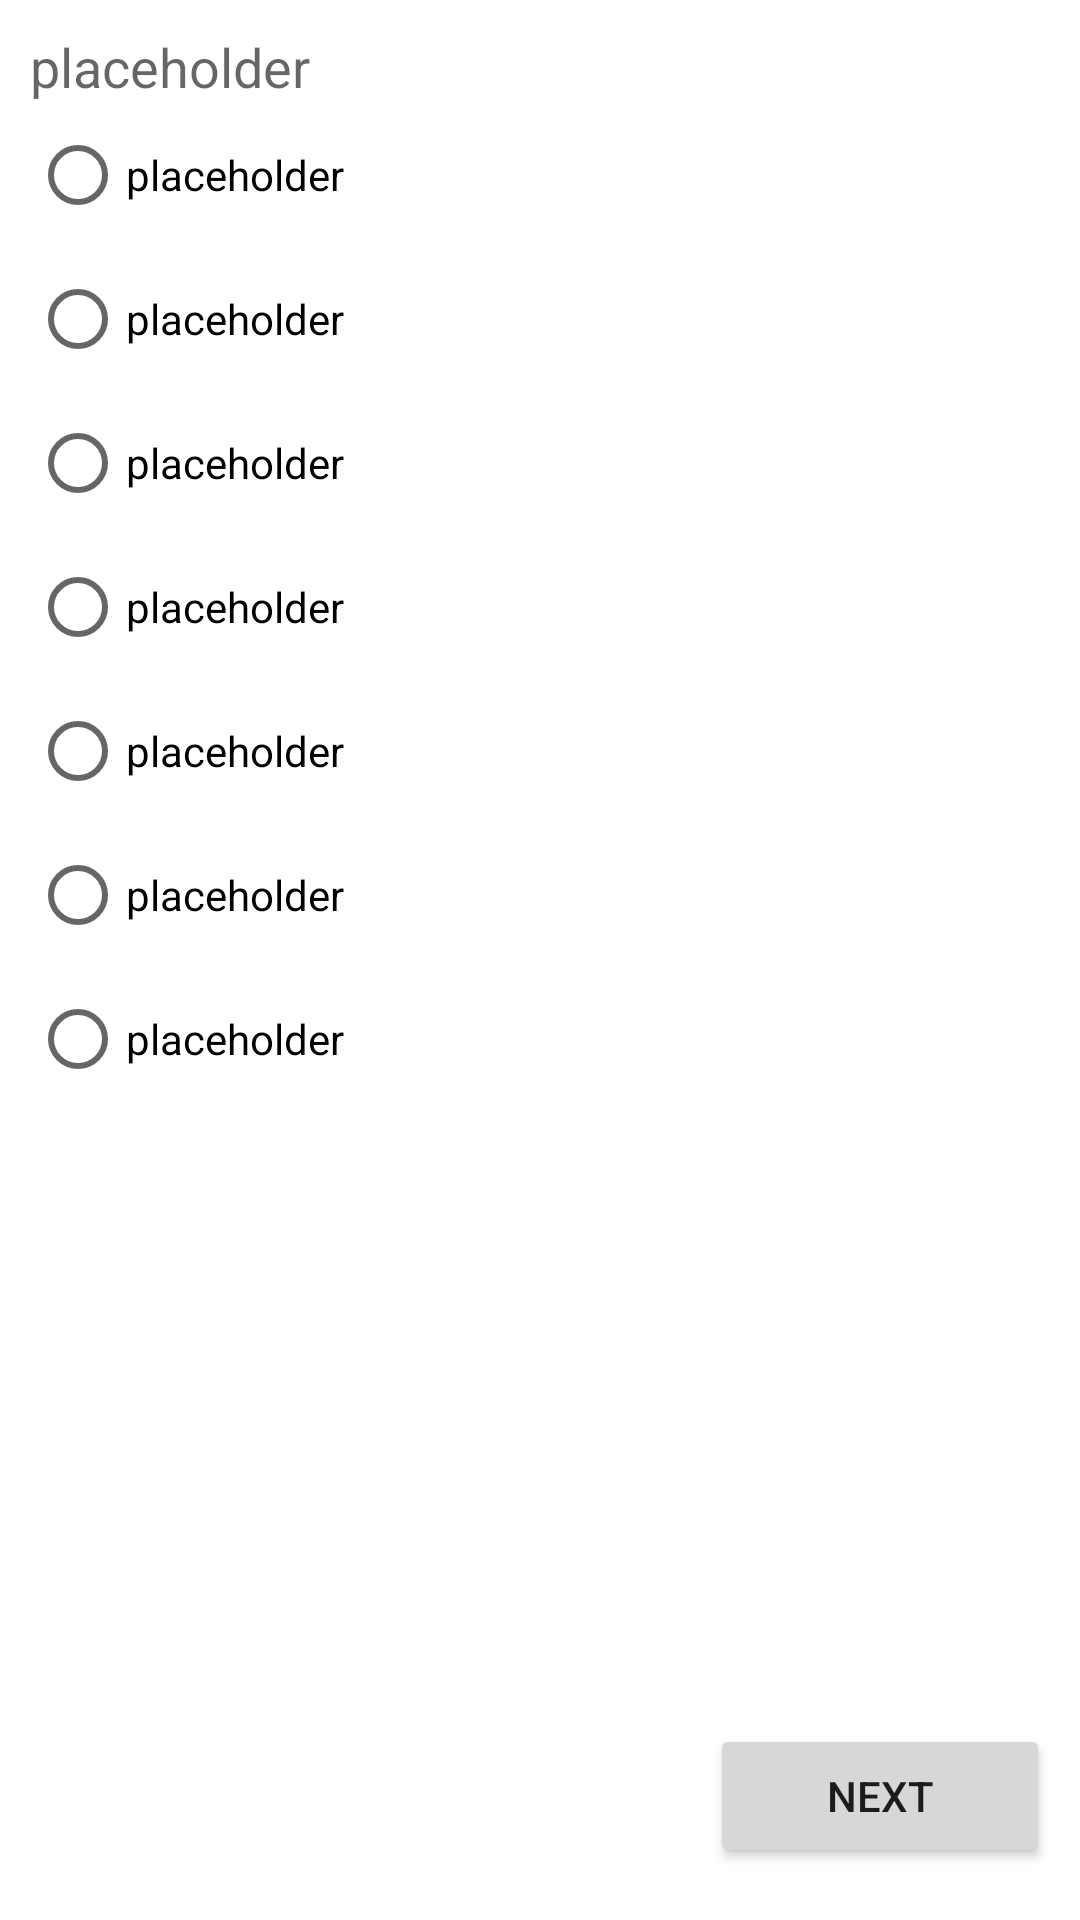

Produce the Android XML layout that renders to this screen, including the resource entries it uses.
<!-- AndroidManifest.xml: fallback theme Theme.MaterialComponents.DayNight.NoActionBar -->
<!-- res/layout/registration_survey.xml -->
<?xml version="1.0" encoding="utf-8"?>
<LinearLayout xmlns:android="http://schemas.android.com/apk/res/android"
    android:layout_width="match_parent"
    android:layout_height="match_parent"
    android:orientation="vertical" >

    <RelativeLayout
        android:id="@+id/relativeLayout1"
        android:layout_width="fill_parent"
        android:layout_height="wrap_content"
        android:layout_margin="10dp" >

        <LinearLayout
            android:layout_width="fill_parent"
            android:layout_height="wrap_content"
            android:layout_alignParentTop="true"
            android:orientation="vertical" >

            <TextView
                android:id="@+id/instructionTextView"
                android:layout_width="wrap_content"
                android:layout_height="wrap_content"
                android:text="@string/placeholder"
                android:textAppearance="?android:attr/textAppearanceMedium" />

            <RadioGroup
                android:id="@+id/surveyRadioGroup"
                android:layout_width="wrap_content"
                android:layout_height="wrap_content" >

                <RadioButton
                    android:id="@+id/radioButton1"
                    android:layout_width="wrap_content"
                    android:layout_height="wrap_content"
                    android:text="@string/placeholder"
                    android:textAppearance="?android:attr/textAppearanceSmall" />

                <RadioButton
                    android:id="@+id/radioButton2"
                    android:layout_width="wrap_content"
                    android:layout_height="wrap_content"
                    android:text="@string/placeholder"
                    android:textAppearance="?android:attr/textAppearanceSmall" />

                <RadioButton
                    android:id="@+id/radioButton3"
                    android:layout_width="wrap_content"
                    android:layout_height="wrap_content"
                    android:text="@string/placeholder"
                    android:textAppearance="?android:attr/textAppearanceSmall" />

                <RadioButton
                    android:id="@+id/radioButton4"
                    android:layout_width="wrap_content"
                    android:layout_height="wrap_content"
                    android:text="@string/placeholder"
                    android:textAppearance="?android:attr/textAppearanceSmall" />

                <RadioButton
                    android:id="@+id/radioButton5"
                    android:layout_width="wrap_content"
                    android:layout_height="wrap_content"
                    android:text="@string/placeholder"
                    android:textAppearance="?android:attr/textAppearanceSmall" />

                <RadioButton
                    android:id="@+id/radioButton6"
                    android:layout_width="wrap_content"
                    android:layout_height="wrap_content"
                    android:text="@string/placeholder"
                    android:textAppearance="?android:attr/textAppearanceSmall" />

                <RadioButton
                    android:id="@+id/radioButton7"
                    android:layout_width="wrap_content"
                    android:layout_height="wrap_content"
                    android:text="@string/placeholder"
                    android:textAppearance="?android:attr/textAppearanceSmall" />

            </RadioGroup>
        </LinearLayout>

        <LinearLayout
            android:layout_width="fill_parent"
            android:layout_height="wrap_content"
            android:layout_alignParentBottom="true" >

            <Button
                android:id="@+id/previousButton"
                android:layout_width="fill_parent"
                android:layout_height="wrap_content"
                android:layout_weight="1"
                android:gravity="center"
                android:text="@string/previous"
                android:visibility="invisible" />

            <Button
                android:id="@+id/exitButton"
                android:layout_width="fill_parent"
                android:layout_height="wrap_content"
                android:layout_weight="1"
                android:clickable="false"
                android:text="@string/placeholder"
                android:visibility="invisible" />

            <Button
                android:id="@+id/nextButton"
                android:layout_width="fill_parent"
                android:layout_height="wrap_content"
                android:layout_weight="1"
                android:text="@string/next" />
        </LinearLayout>
    </RelativeLayout>

</LinearLayout>
<!-- resources referenced by this layout -->
<resources>
  <string name="next">Next</string>
  <string name="placeholder">placeholder</string>
  <string name="previous">Previous</string>
</resources>
